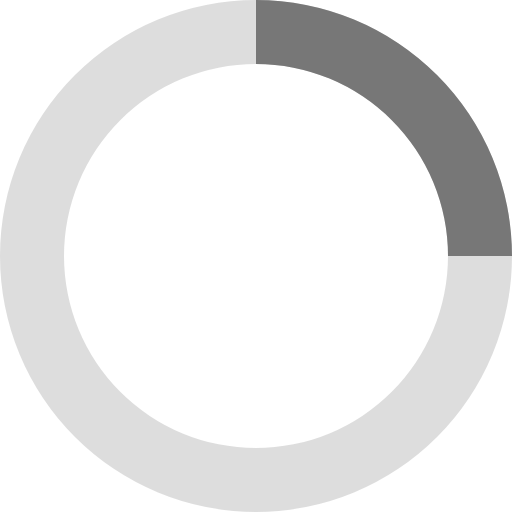
t = 0.00 s
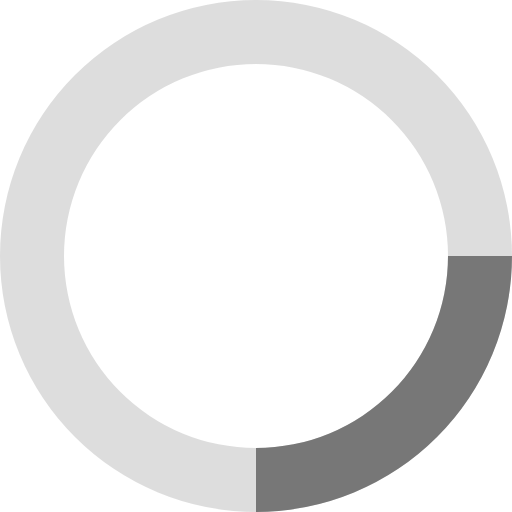
t = 0.25 s
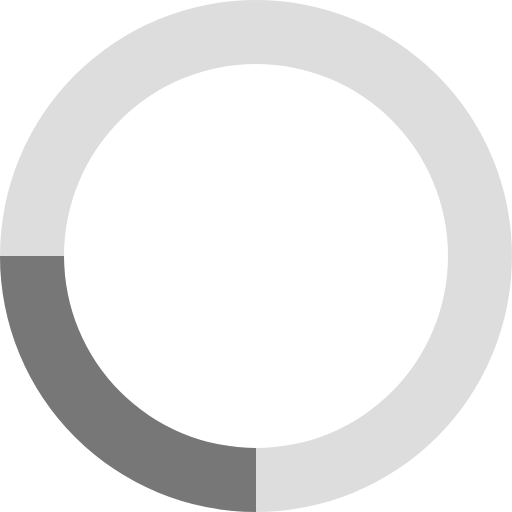
t = 0.50 s
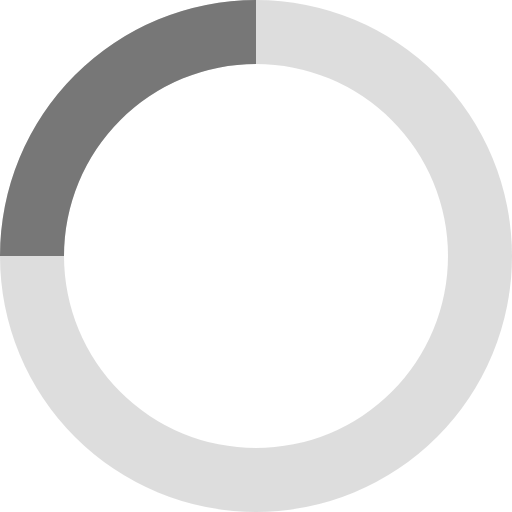
t = 0.75 s

The animated SVG that drew these frames (rendered in a browser with its animation timeline set to each time). Animation: 1 SMIL element (animateTransform=1); one cycle of 1.00 s, repeats indefinitely.

<svg xmlns="http://www.w3.org/2000/svg" width="32" height="32" fill="#777" viewBox="0 0 32 32"><path d="M16 0 A16 16 0 0 0 16 32 A16 16 0 0 0 16 0 M16 4 A12 12 0 0 1 16 28 A12 12 0 0 1 16 4" opacity=".25"/><path d="M16 0 A16 16 0 0 1 32 16 L28 16 A12 12 0 0 0 16 4z"><animateTransform attributeName="transform" dur="1s" from="0 16 16" repeatCount="indefinite" to="360 16 16" type="rotate"/></path></svg>
